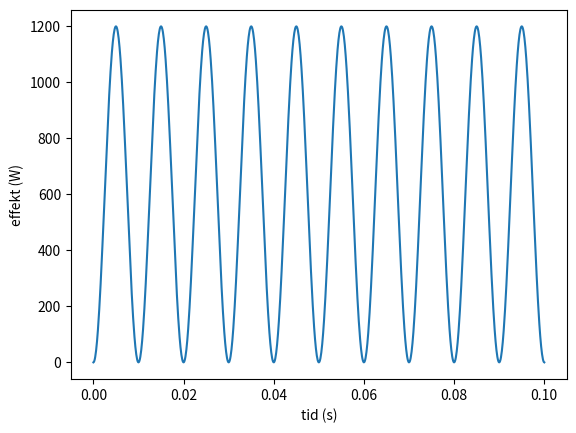

Write Python code to recreate this figure.
# -*- coding: utf-8 -*-
"""
Created on Sat Nov 19 13:45:54 2022

[redacted]
"""

import matplotlib.pyplot as plt
import numpy as np

plt.close('all')

#input-parametrar 
Imax=4       #A
R=75         #Ohm
delta_t=0.1  #s
f=50.0       #frekvens i Hz

#generat an array of time intervall
t=np.linspace(0,delta_t,1000)  
I=Imax*np.sin(2*np.pi*f*t)

#beräkna effekt (W)
P=R*I**2

plt.figure()
plt.plot(t,P)
plt.xlabel('tid (s)')
plt.ylabel('effekt (W)')

#Energi är integral av effekt genom tiden
E=np.trapz(P,x=t)
print(f'energi (numeriskt) : {E:3e} (J)')

#jämför energin med det förväntade värdet 
P_medel=R*Imax**2/2.0
E_medel=P_medel*delta_t
print(f'energi (förväntad):{E_medel:.3e}(J)')
